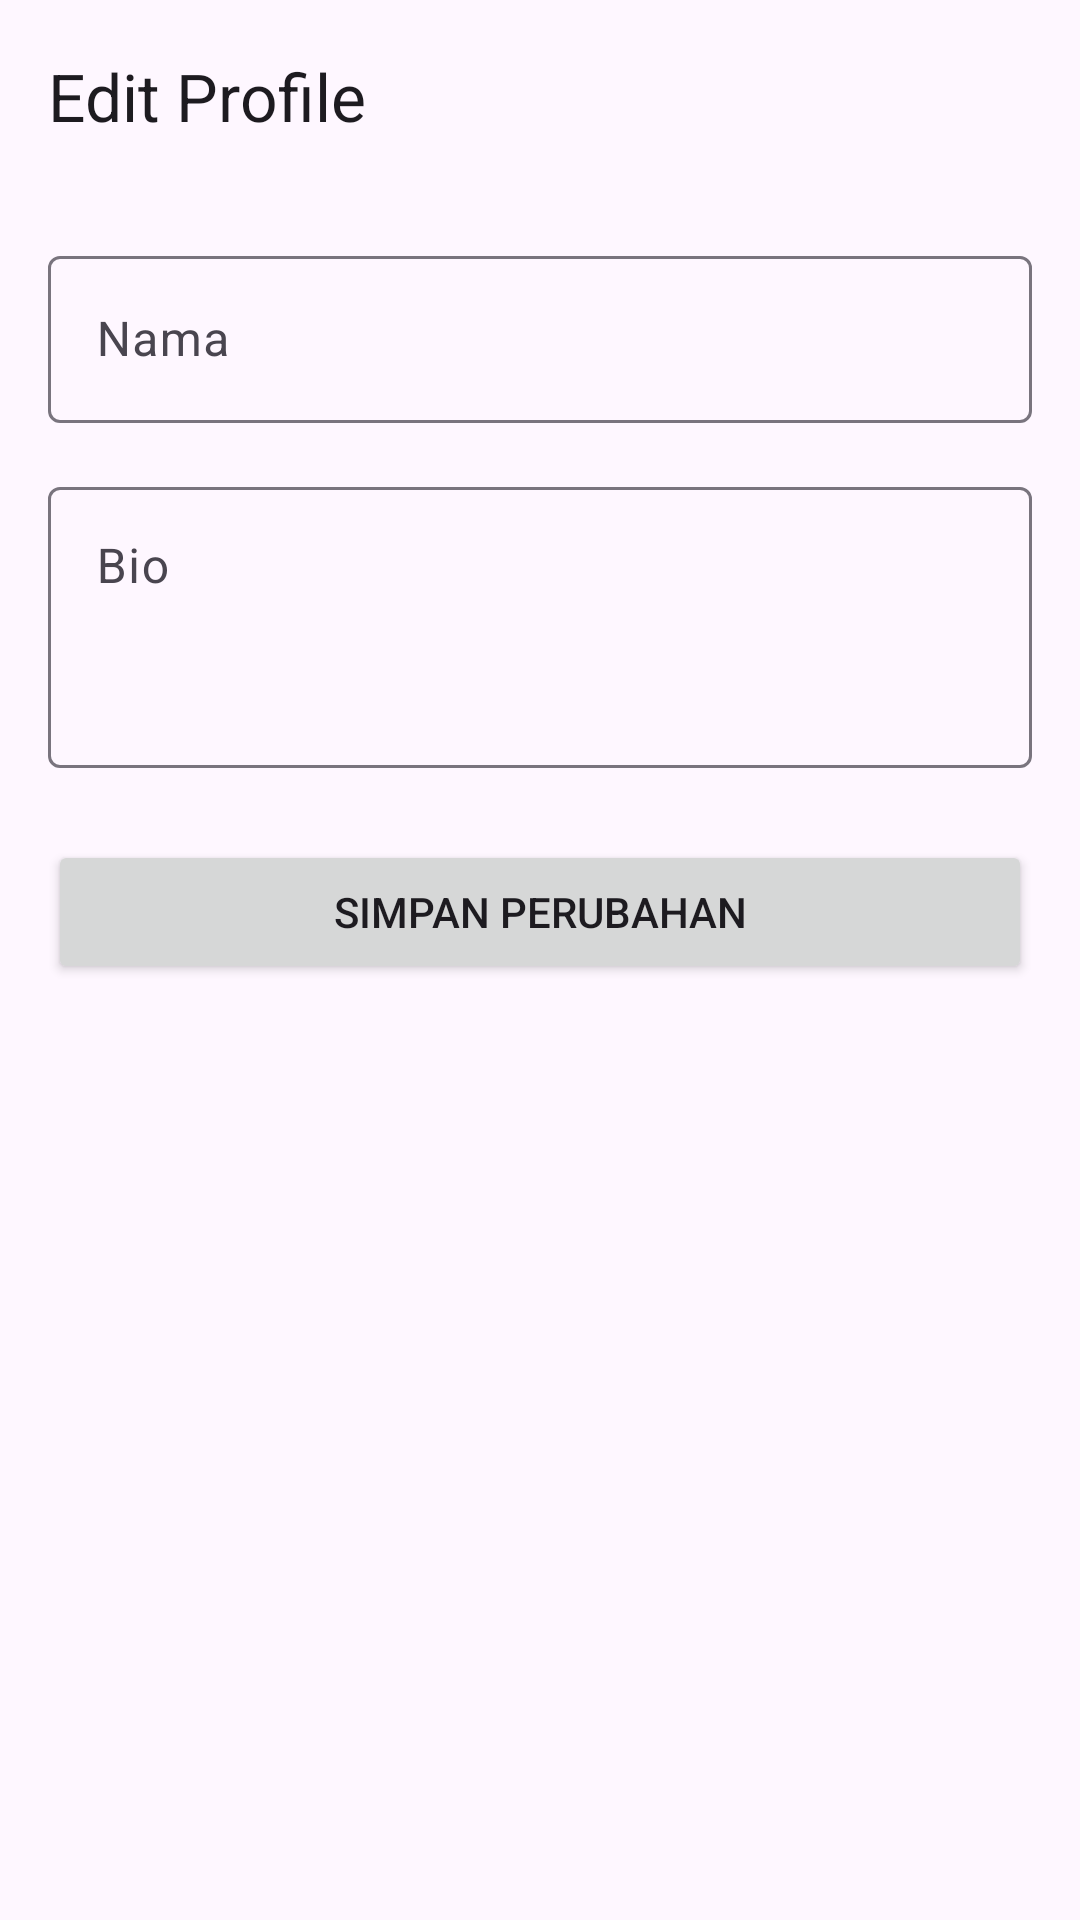

Layout XML and referenced resources for this Android screen:
<!-- AndroidManifest.xml: application theme Theme.CatConnect -->
<!-- res/layout/fragment_edit_profile.xml -->
<?xml version="1.0" encoding="utf-8"?>
<LinearLayout xmlns:android="http://schemas.android.com/apk/res/android"
    xmlns:app="http://schemas.android.com/apk/res-auto"
    xmlns:tools="http://schemas.android.com/tools"
    android:layout_width="match_parent"
    android:layout_height="match_parent"
    android:orientation="vertical"
    tools:context=".ui.profile.EditProfileFragment">

    <com.google.android.material.appbar.AppBarLayout
        android:layout_width="match_parent"
        android:layout_height="wrap_content">

        <com.google.android.material.appbar.MaterialToolbar
            android:id="@+id/edit_profile_toolbar"
            android:layout_width="match_parent"
            android:layout_height="?attr/actionBarSize"
            app:navigationIcon="@drawable/ic_arrow_back"
            app:title="Edit Profile" />

    </com.google.android.material.appbar.AppBarLayout>

    <ScrollView
        android:layout_width="match_parent"
        android:layout_height="match_parent">

        <LinearLayout
            android:layout_width="match_parent"
            android:layout_height="wrap_content"
            android:orientation="vertical"
            android:padding="16dp">

            <com.google.android.material.textfield.TextInputLayout
                android:layout_width="match_parent"
                android:layout_height="wrap_content"
                android:hint="Nama">

                <com.google.android.material.textfield.TextInputEditText
                    android:id="@+id/et_profile_name"
                    android:layout_width="match_parent"
                    android:layout_height="wrap_content" />
            </com.google.android.material.textfield.TextInputLayout>

            <com.google.android.material.textfield.TextInputLayout
                android:layout_width="match_parent"
                android:layout_height="wrap_content"
                android:layout_marginTop="16dp"
                android:hint="Bio">

                <com.google.android.material.textfield.TextInputEditText
                    android:id="@+id/et_profile_bio"
                    android:layout_width="match_parent"
                    android:layout_height="wrap_content"
                    android:gravity="top"
                    android:minLines="3" />
            </com.google.android.material.textfield.TextInputLayout>

            <Button
                android:id="@+id/btn_save_profile"
                android:layout_width="match_parent"
                android:layout_height="wrap_content"
                android:layout_marginTop="24dp"
                android:text="Simpan Perubahan" />

        </LinearLayout>
    </ScrollView>

</LinearLayout>
<!-- resources referenced by this layout -->
<resources>
  <style name="Theme.CatConnect" parent="Base.Theme.CatConnect" />
  <style name="Base.Theme.CatConnect" parent="Theme.Material3.DayNight.NoActionBar">
          
          
      </style>
</resources>
